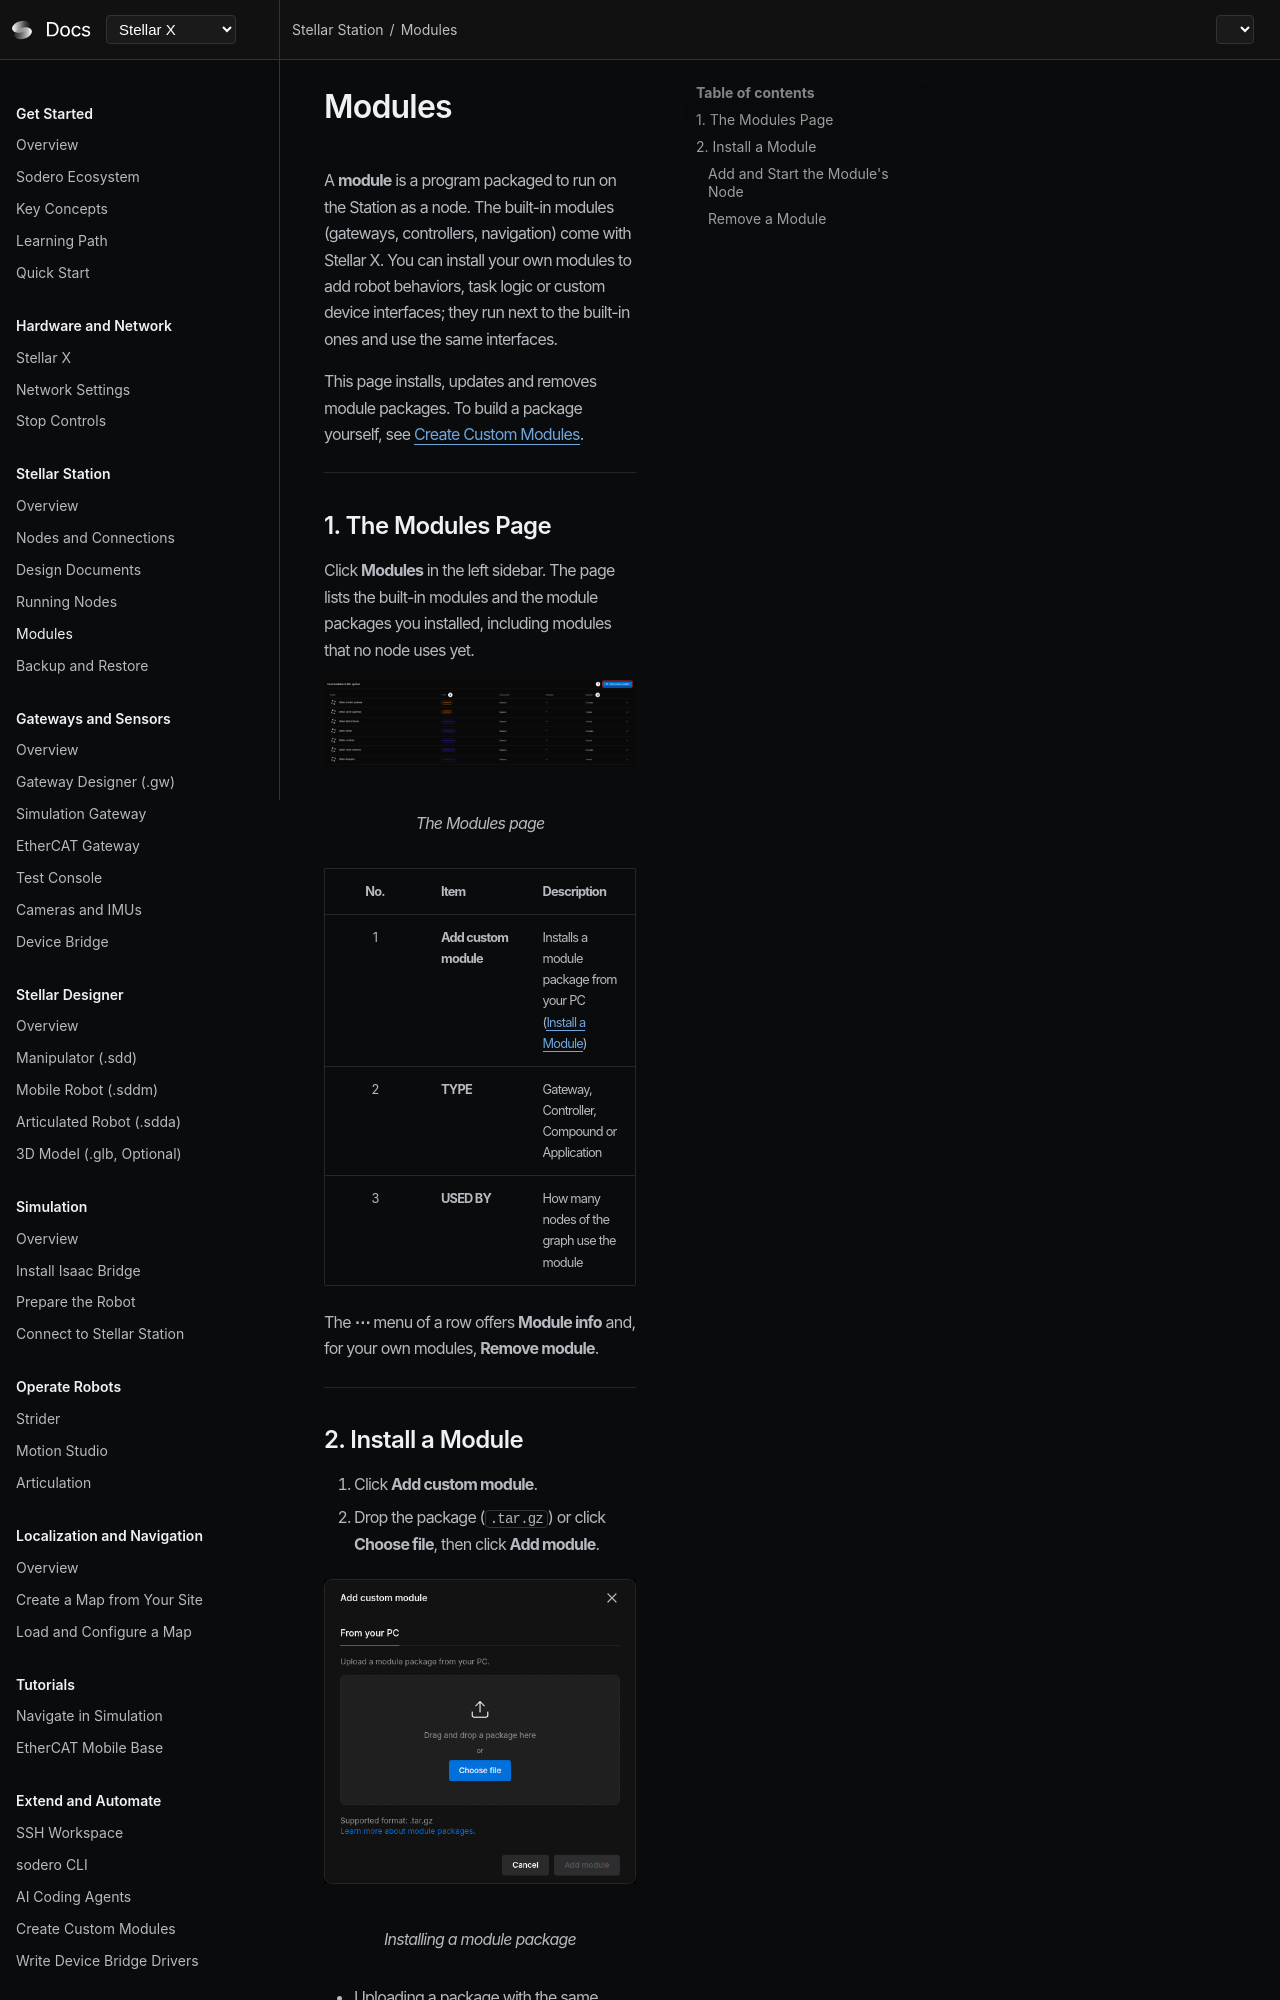

repository: Sodero-labs/docs · page: stellar-x/v2.0.0/station/modules/index.html · generator: mkdocs

# Modules

A **module** is a program packaged to run on the Station as a node. The built-in modules (gateways, controllers, navigation) come with Stellar X. You can install your own modules to add robot behaviors, task logic or custom device interfaces; they run next to the built-in ones and use the same interfaces.

This page installs, updates and removes module packages. To build a package yourself, see [Create Custom Modules](../../extend/custom_modules/index.md).

---

## 1. The Modules Page

Click **Modules** in the left sidebar. The page lists the modules that the nodes of your system use.

<figure markdown="span">
  ![Modules page](images/modules_page.png){ width="1000" }
  <figcaption>Modules used in this system</figcaption>
</figure>

| No. | Item | Description |
| :---: | :--- | :--- |
| 1 | **Add custom module** | Installs a module package from your PC ([Install a Module](#2-install-a-module)) |
| 2 | **TYPE** | Gateway, Controller, Compound or Application |
| 3 | **USED BY** | How many nodes of the graph use the module |

The **⋯** menu of a row offers **Module info** and, for your own modules, **Remove module**.

---

## 2. Install a Module

1. Click **Add custom module**.
2. Drop the package (`.tar.gz`) or click **Choose file**, then click **Add module**.

<figure markdown="span">
  ![Add custom module](images/add_custom_module.png){ width="460" }
  <figcaption>Installing a module package</figcaption>
</figure>

- Uploading a package with the same name replaces the installed version. Nodes that use it keep their connections; stop and start them to run the new version.
- Built-in modules cannot be replaced.
